Labelled photos from "main", an image-classification folder in CodeFreak2186/deeptech2026-Quadbits. The possible labels are: bridge defect, clean - no defect, etch defect, open circuit defect, particle contamination, scratch defect, thermal defect.

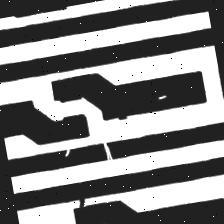
Label: open circuit defect

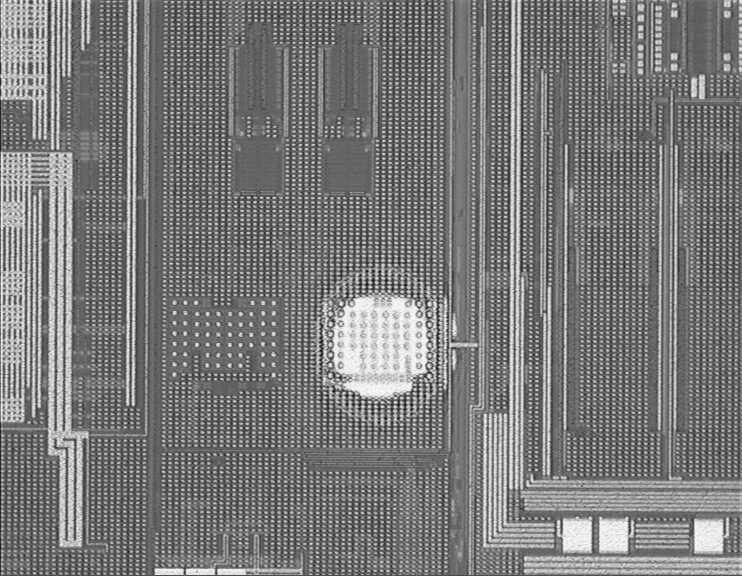
Label: etch defect

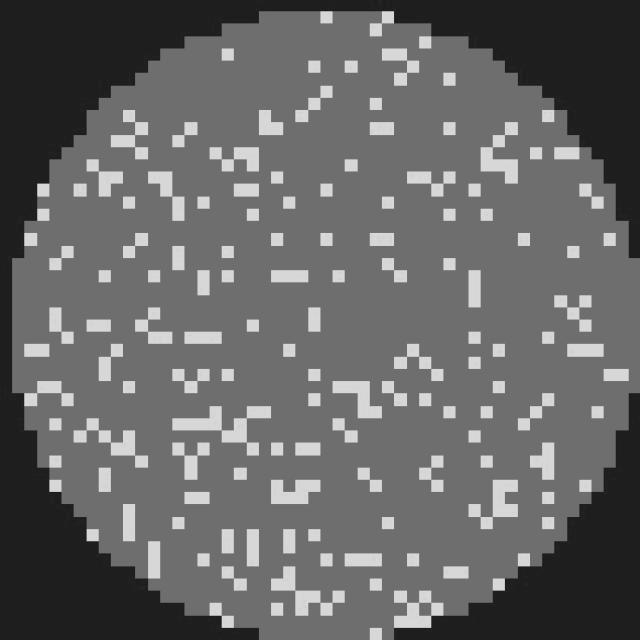
Label: clean - no defect

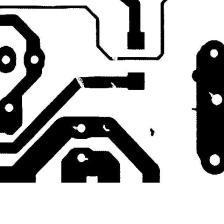
Label: open circuit defect

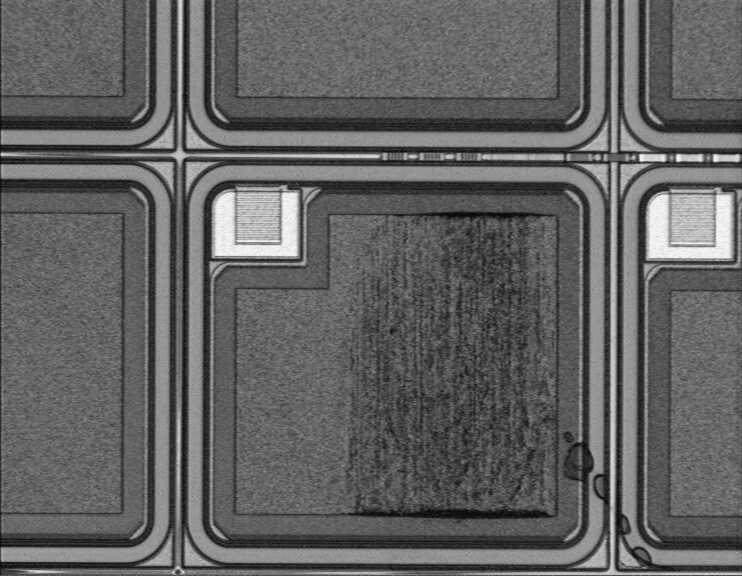
Label: thermal defect

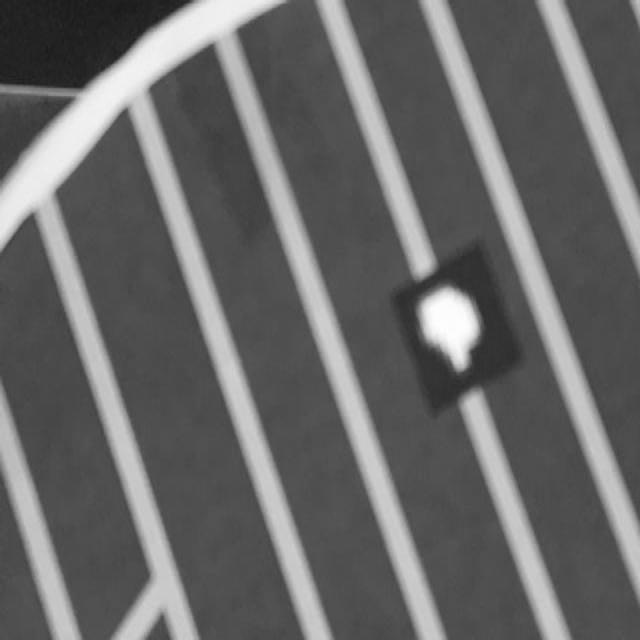
Label: particle contamination
